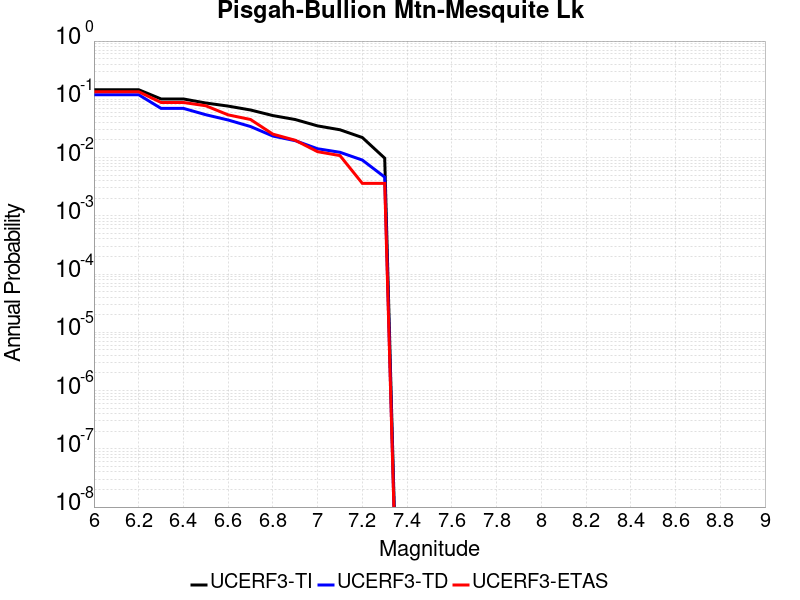

Values plotted in this chart, from the file beside it:
Magnitude, UCERF3-TI Prob, UCERF3-TD Prob, UCERF3-ETAS Prob
6.0, 0.146, 0.1198, 0.1351
6.1, 0.146, 0.1198, 0.1351
6.2, 0.146, 0.1198, 0.1351
6.3, 0.1014, 0.06989, 0.08829
6.4, 0.1014, 0.06989, 0.08829
6.5, 0.08639, 0.05438, 0.07748
6.6, 0.07649, 0.04415, 0.05405
6.7, 0.06557, 0.0341, 0.04505
6.8, 0.05259, 0.02342, 0.02523
6.9, 0.04496, 0.01949, 0.01982
7.0, 0.03498, 0.01416, 0.01261
7.1, 0.03, 0.01232, 0.01081
7.2, 0.02208, 0.009058, 0.003604
7.3, 0.009764, 0.004621, 0.003604
